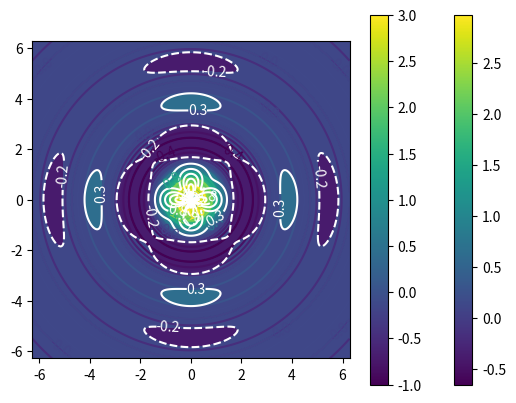

Python code for this plot:
from numpy import *
import matplotlib.pyplot as plt
%matplotlib inline

x=arange(-2*pi,2*pi,0.01)

y=arange(-2*pi,2*pi,0.01)

xx, yy = meshgrid(x, y, indexing='ij')

# the .shape attribute is very useful with 2D arrays
x.shape

xx.shape

r = sqrt(xx**2 + yy**2)
r.shape

phi = arccos(x/r)

z1 = sin(2*r) / r

z2 = z1 * (1 + 0.5*cos(4*phi))

plt.contour(xx, yy, z1)

plt.gca().set_aspect('equal')
plt.contour(xx, yy, z1)

plt.gca().set_aspect('equal')
plt.contour(xx, yy, z1, arange(-0.4, 2.0, 0.1))

plt.gca().set_aspect('equal')
cs = plt.contour(xx, yy, z1, arange(-0.4, 2.0, 0.4))
plt.clabel(cs)

plt.gca().set_aspect('equal')
plt.contourf(xx, yy, z2, arange(-0.7, 3.21, 0.5))

plt.gca().set_aspect('equal')
plt.contourf(xx, yy, z2, arange(-0.7, 3.21, 0.5))
cs=plt.contour(xx, yy, z2, arange(-0.7,3.21,0.5), colors='white')
plt.clabel(cs)

plt.imshow(z2, aspect='equal', origin='lower', extent=(-2*pi, 2*pi, -2*pi, 2*pi))

plt.imshow(z2, aspect='equal', origin='lower', extent=(-2*pi, 2*pi, -2*pi, 2*pi))
plt.colorbar()

plt.imshow(z2, aspect='equal', origin='lower', extent=(-2*pi,2*pi,-2*pi,2*pi), vmin=-1, vmax=3)
plt.colorbar()

